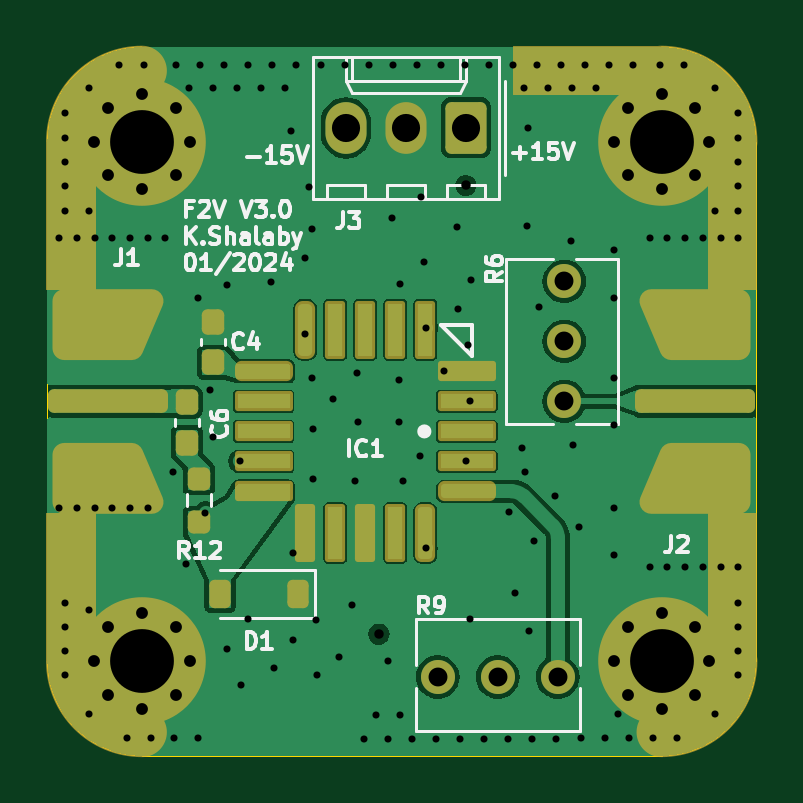
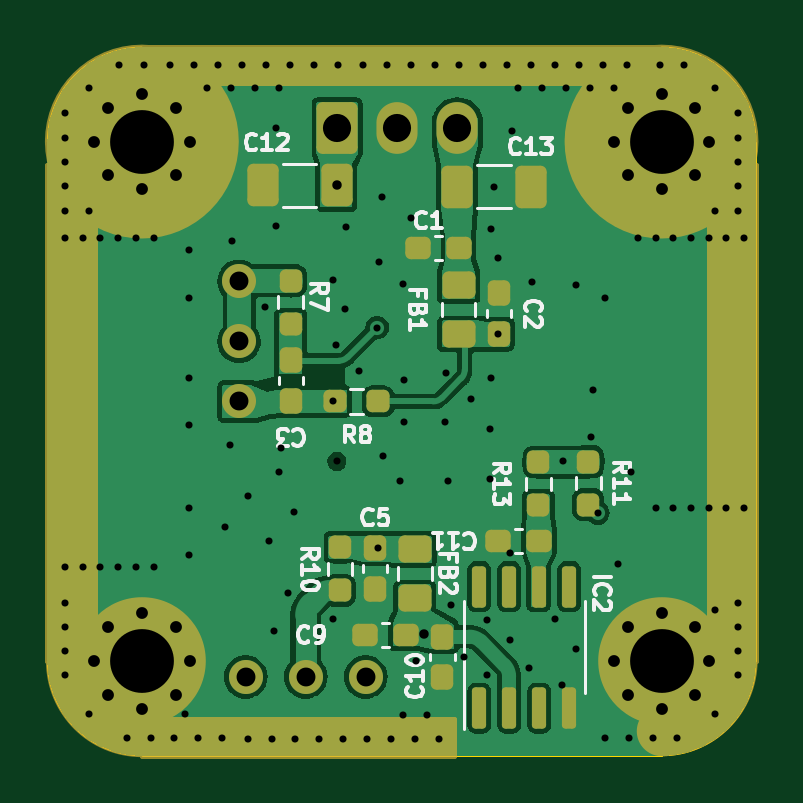
Circuit board: 13 layer files. Board 30.0 x 30.0 mm.
- bottom_copper: F2V Chip-B_Cu.gbr (71375 bytes)
- bottom_mask: F2V Chip-B_Mask.gbr (6597 bytes)
- paste: F2V Chip-B_Paste.gbr (3574 bytes)
- bottom_silk: F2V Chip-B_Silkscreen.gbr (28178 bytes)
- outline: F2V Chip-Edge_Cuts.gbr (995 bytes)
- top_copper: F2V Chip-F_Cu.gbr (72978 bytes)
- top_mask: F2V Chip-F_Mask.gbr (10370 bytes)
- paste: F2V Chip-F_Paste.gbr (6842 bytes)
- top_silk: F2V Chip-F_Silkscreen.gbr (28009 bytes)
- inner_copper: F2V Chip-In1_Cu.gbr (34807 bytes)
- inner_copper: F2V Chip-In2_Cu.gbr (37833 bytes)
- drill: F2V Chip-NPTH.drl (281 bytes)
- drill: F2V Chip-PTH.drl (4125 bytes)

=== bottom_copper: F2V Chip-B_Cu.gbr (71375 bytes, source omitted) ===
=== bottom_mask: F2V Chip-B_Mask.gbr (6597 bytes, source omitted) ===
=== paste: F2V Chip-B_Paste.gbr (3574 bytes, source withheld) ===
=== bottom_silk: F2V Chip-B_Silkscreen.gbr (28178 bytes, source omitted) ===
=== outline: F2V Chip-Edge_Cuts.gbr ===
%TF.GenerationSoftware,KiCad,Pcbnew,7.0.5-0*%
%TF.CreationDate,2024-02-16T15:34:04-04:00*%
%TF.ProjectId,F2V Chip,46325620-4368-4697-902e-6b696361645f,rev?*%
%TF.SameCoordinates,Original*%
%TF.FileFunction,Profile,NP*%
%FSLAX46Y46*%
G04 Gerber Fmt 4.6, Leading zero omitted, Abs format (unit mm)*
G04 Created by KiCad (PCBNEW 7.0.5-0) date 2024-02-16 15:34:04*
%MOMM*%
%LPD*%
G01*
G04 APERTURE LIST*
%TA.AperFunction,Profile*%
%ADD10C,0.050000*%
%TD*%
G04 APERTURE END LIST*
D10*
X161000000Y-95000000D02*
X139000000Y-95000000D01*
X135000000Y-121000000D02*
G75*
G03*
X139000000Y-125000000I4000000J0D01*
G01*
X165000000Y-121000000D02*
X165000000Y-99000000D01*
X139000000Y-125000000D02*
X161000000Y-125000000D01*
X139000000Y-95000000D02*
G75*
G03*
X135000000Y-99000000I0J-4000000D01*
G01*
X165000000Y-99000000D02*
G75*
G03*
X161000000Y-95000000I-4000000J0D01*
G01*
X161000000Y-125000000D02*
G75*
G03*
X165000000Y-121000000I0J4000000D01*
G01*
X135000000Y-121000000D02*
X135000000Y-99000000D01*
M02*

=== top_copper: F2V Chip-F_Cu.gbr (72978 bytes, source omitted) ===
=== top_mask: F2V Chip-F_Mask.gbr (10370 bytes, source omitted) ===
=== paste: F2V Chip-F_Paste.gbr (6842 bytes, source withheld) ===
=== top_silk: F2V Chip-F_Silkscreen.gbr (28009 bytes, source omitted) ===
=== inner_copper: F2V Chip-In1_Cu.gbr (34807 bytes, source omitted) ===
=== inner_copper: F2V Chip-In2_Cu.gbr (37833 bytes, source omitted) ===
=== drill: F2V Chip-NPTH.drl ===
M48
; DRILL file {KiCad 7.0.5-0} date 2024 February 16, Friday 15:34:08
; FORMAT={-:-/ absolute / inch / decimal}
; #@! TF.CreationDate,2024-02-16T15:34:08-04:00
; #@! TF.GenerationSoftware,Kicad,Pcbnew,7.0.5-0
; #@! TF.FileFunction,NonPlated,1,4,NPTH
FMAT,2
INCH
%
G90
G05
T0
M30

=== drill: F2V Chip-PTH.drl ===
M48
; DRILL file {KiCad 7.0.5-0} date 2024 February 16, Friday 15:34:08
; FORMAT={-:-/ absolute / inch / decimal}
; #@! TF.CreationDate,2024-02-16T15:34:08-04:00
; #@! TF.GenerationSoftware,Kicad,Pcbnew,7.0.5-0
; #@! TF.FileFunction,Plated,1,4,PTH
FMAT,2
INCH
; #@! TA.AperFunction,Plated,PTH,ViaDrill
T1C0.0118
; #@! TA.AperFunction,Plated,PTH,ViaDrill
T2C0.0157
; #@! TA.AperFunction,Plated,PTH,ComponentDrill
T3C0.0197
; #@! TA.AperFunction,Plated,PTH,ComponentDrill
T4C0.0315
; #@! TA.AperFunction,Plated,PTH,ComponentDrill
T5C0.0469
; #@! TA.AperFunction,Plated,PTH,ComponentDrill
T6C0.1063
%
G90
G05
T1
X5.3346Y-4.0591
X5.3346Y-4.5079
X5.3445Y-3.8504
X5.3445Y-3.8911
X5.3445Y-3.9317
X5.3445Y-3.9724
X5.3445Y-4.0131
X5.3445Y-4.6669
X5.3445Y-4.7067
X5.3445Y-4.7466
X5.3445Y-4.7865
X5.3642Y-4.0591
X5.3642Y-4.5079
X5.3839Y-3.8091
X5.3839Y-4.0129
X5.3839Y-4.678
X5.3839Y-4.8524
X5.3937Y-4.0591
X5.3937Y-4.5079
X5.4232Y-4.0591
X5.4232Y-4.5079
X5.435Y-3.7697
X5.447Y-4.8917
X5.4528Y-4.0591
X5.4528Y-4.5079
X5.4757Y-3.7697
X5.4823Y-4.0591
X5.4823Y-4.5079
X5.4869Y-4.8917
X5.5118Y-4.0591
X5.5236Y-4.4488
X5.5268Y-4.8917
X5.5294Y-3.7697
X5.5455Y-4.6017
X5.5517Y-3.8091
X5.5659Y-4.1575
X5.5666Y-4.8917
X5.5696Y-3.7697
X5.5785Y-4.5167
X5.5866Y-4.311
X5.5905Y-4.3898
X5.5915Y-3.8091
X5.6097Y-3.7697
X5.6142Y-4.7441
X5.6145Y-4.1367
X5.6314Y-3.8091
X5.6365Y-4.4307
X5.6378Y-4.8031
X5.6496Y-4.6929
X5.6498Y-3.7697
X5.6713Y-3.8091
X5.6885Y-4.1317
X5.6899Y-3.7697
X5.6929Y-4.7756
X5.7112Y-3.8091
X5.7215Y-3.8807
X5.7244Y-4.5827
X5.7244Y-4.7283
X5.7301Y-3.7697
X5.7445Y-4.0917
X5.7445Y-4.2187
X5.7515Y-3.9727
X5.7565Y-4.0427
X5.7565Y-4.2917
X5.7575Y-4.3767
X5.7575Y-4.4607
X5.7629Y-4.6954
X5.7639Y-4.787
X5.7702Y-3.7697
X5.7905Y-4.3267
X5.8017Y-4.7564
X5.8103Y-3.7697
X5.8228Y-4.6693
X5.8275Y-4.4627
X5.8315Y-4.2827
X5.8325Y-4.3647
X5.8432Y-4.8933
X5.8504Y-3.7697
X5.8629Y-4.8539
X5.8819Y-4.7638
X5.8831Y-4.8933
X5.8895Y-4.0257
X5.8906Y-3.7697
X5.9015Y-4.2957
X5.9015Y-4.3647
X5.9031Y-4.8539
X5.9035Y-4.1357
X5.9075Y-4.4627
X5.923Y-4.8933
X5.9307Y-3.7697
X5.9365Y-4.4217
X5.9385Y-3.9907
X5.9435Y-4.0987
X5.9455Y-4.5757
X5.9465Y-4.2077
X5.9629Y-4.8933
X5.9708Y-3.7697
X5.9764Y-4.2795
X5.9975Y-4.0407
X6.0Y-4.1772
X6.0027Y-4.8933
X6.011Y-3.7697
X6.0135Y-4.4307
X6.0157Y-4.2362
X6.0197Y-4.3307
X6.0197Y-4.6929
X6.0205Y-4.1277
X6.0426Y-4.8933
X6.0511Y-3.7697
X6.0825Y-4.8933
X6.0845Y-4.5157
X6.0912Y-3.7697
X6.0945Y-4.6496
X6.1065Y-4.4077
X6.1099Y-3.8091
X6.1102Y-4.4488
X6.1145Y-4.0377
X6.1155Y-3.8747
X6.1185Y-4.7127
X6.1223Y-4.8933
X6.126Y-4.563
X6.1313Y-3.7697
X6.1339Y-4.1732
X6.1497Y-3.8091
X6.1614Y-4.4882
X6.1622Y-4.8933
X6.1715Y-3.7697
X6.1875Y-4.0627
X6.1896Y-3.8091
X6.1915Y-4.4027
X6.2008Y-4.5394
X6.2045Y-4.8917
X6.2116Y-3.7697
X6.2295Y-3.8091
X6.2444Y-4.8917
X6.2517Y-3.7697
X6.2598Y-4.0787
X6.2598Y-4.1575
X6.2598Y-4.2913
X6.2598Y-4.3701
X6.2598Y-4.5079
X6.2598Y-4.5866
X6.2667Y-4.8524
X6.2843Y-4.8917
X6.2914Y-3.7697
X6.3189Y-4.0591
X6.3189Y-4.6063
X6.3241Y-4.8917
X6.3353Y-3.7697
X6.3484Y-4.0591
X6.3484Y-4.6063
X6.364Y-4.8917
X6.376Y-3.7697
X6.378Y-4.0591
X6.378Y-4.6063
X6.4075Y-4.0591
X6.4075Y-4.6063
X6.4272Y-3.8091
X6.4272Y-4.0129
X6.4272Y-4.8524
X6.437Y-4.0591
X6.437Y-4.6063
X6.4665Y-3.8504
X6.4665Y-3.8911
X6.4665Y-3.9317
X6.4665Y-3.9724
X6.4665Y-4.0131
X6.4665Y-4.0591
X6.4665Y-4.6063
X6.4665Y-4.6669
X6.4665Y-4.7067
X6.4665Y-4.7466
X6.4665Y-4.7865
T2
X5.8675Y-4.7187
X6.0125Y-3.9707
T3
X5.3927Y-3.8976
X5.3927Y-4.7638
X5.4161Y-3.8413
X5.4161Y-3.954
X5.4161Y-4.7074
X5.4161Y-4.8202
X5.4724Y-3.8179
X5.4724Y-3.9774
X5.4724Y-4.6841
X5.4724Y-4.8435
X5.5288Y-3.8413
X5.5288Y-3.954
X5.5288Y-4.7074
X5.5288Y-4.8202
X5.5522Y-3.8976
X5.5522Y-4.7638
X6.2589Y-3.8976
X6.2589Y-4.7638
X6.2822Y-3.8413
X6.2822Y-3.954
X6.2822Y-4.7074
X6.2822Y-4.8202
X6.3386Y-3.8179
X6.3386Y-3.9774
X6.3386Y-4.6841
X6.3386Y-4.8435
X6.395Y-3.8413
X6.395Y-3.954
X6.395Y-4.7074
X6.395Y-4.8202
X6.4183Y-3.8976
X6.4183Y-4.7638
T4
X5.9655Y-4.7897
X6.0655Y-4.7897
X6.1655Y-4.7897
X6.1765Y-4.1307
X6.1765Y-4.2307
X6.1765Y-4.3307
T5
X5.8125Y-3.8747
X5.9125Y-3.8747
X6.0125Y-3.8747
T6
X5.4724Y-3.8976
X5.4724Y-4.7638
X6.3386Y-3.8976
X6.3386Y-4.7638
T0
M30
